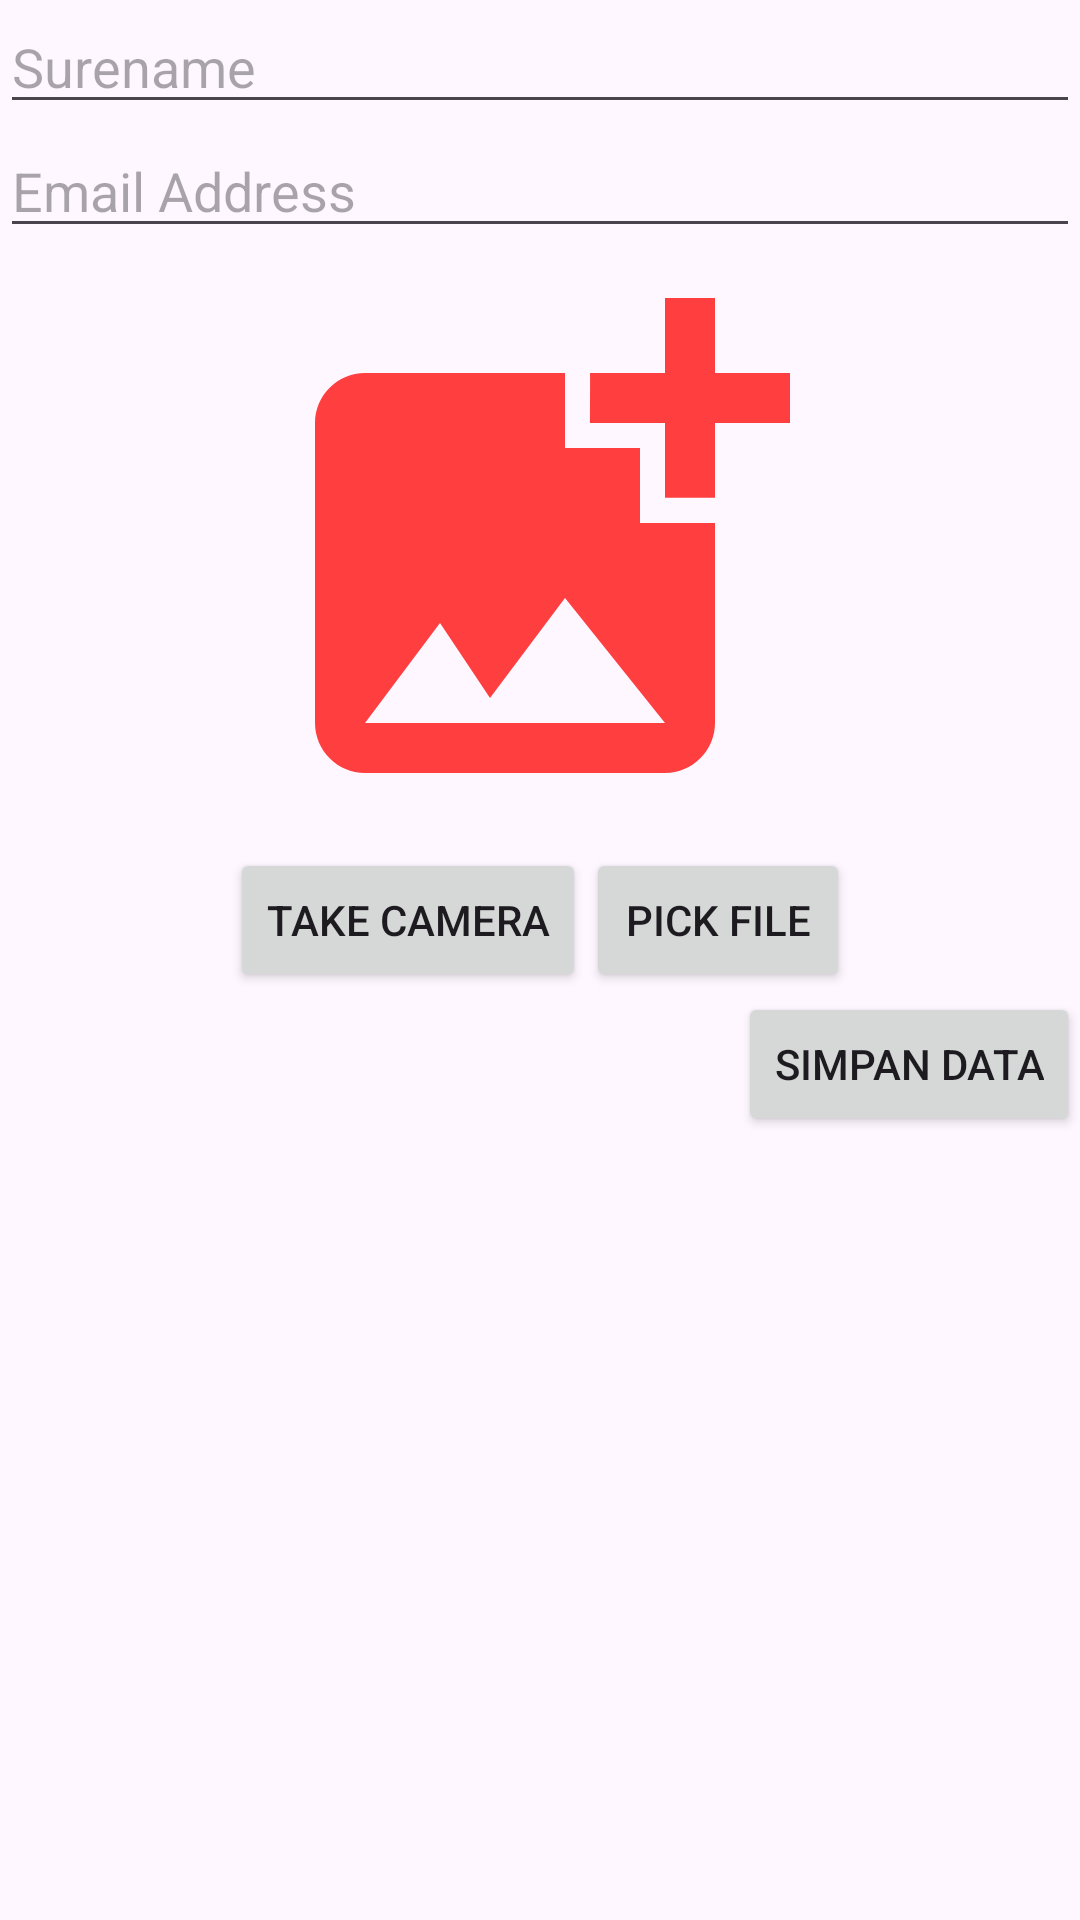

Produce the Android XML layout that renders to this screen, including the resource entries it uses.
<!-- AndroidManifest.xml: application theme Theme.SimpleDatabase -->
<!-- res/layout/activity_add_data.xml -->
<?xml version="1.0" encoding="utf-8"?>
<LinearLayout xmlns:android="http://schemas.android.com/apk/res/android"
    xmlns:app="http://schemas.android.com/apk/res-auto"
    xmlns:tools="http://schemas.android.com/tools"
    android:layout_width="match_parent"
    android:layout_height="match_parent"
    android:layout_margin="8dp"
    android:orientation="vertical"
    tools:context=".AddData">

    <EditText
        android:id="@+id/tv_name"
        android:layout_width="match_parent"
        android:layout_height="wrap_content"
        android:ems="10"
        android:hint="Surename"
        android:inputType="text" />

    <EditText
        android:id="@+id/editTextTextEmailAddress"
        android:layout_width="match_parent"
        android:layout_height="wrap_content"
        android:ems="10"
        android:hint="Email Address"
        android:inputType="textEmailAddress" />

    <ImageView
        android:id="@+id/potrait"
        android:layout_width="200dp"
        android:layout_height="200dp"
        android:layout_gravity="center"
        app:srcCompat="@drawable/baseline_add_photo_alternate_24" />

    <LinearLayout
        android:layout_width="match_parent"
        android:layout_height="wrap_content"
        android:gravity="center"
        android:orientation="horizontal">

        <Button
            android:id="@+id/btnCaptureImage"
            android:layout_width="wrap_content"
            android:layout_height="wrap_content"
            android:layout_gravity="center"
            android:text="Take Camera" />

        <Button
            android:id="@+id/btnPickFile"
            android:layout_width="wrap_content"
            android:layout_height="wrap_content"
            android:text="Pick File" />
    </LinearLayout>

    <Button
        android:id="@+id/btnSendData"
        android:layout_width="wrap_content"
        android:layout_height="wrap_content"
        android:layout_gravity="end"
        android:text="Simpan Data" />
</LinearLayout>
<!-- resources referenced by this layout -->
<resources>
  <!-- drawable baseline_add_photo_alternate_24 (drawable) -->
  <vector android:height="24dp" android:tint="#FF3F3F"
      android:viewportHeight="24" android:viewportWidth="24"
      android:width="24dp" xmlns:android="http://schemas.android.com/apk/res/android">
      <path android:fillColor="@android:color/white" android:pathData="M19,7v2.99s-1.99,0.01 -2,0L17,7h-3s0.01,-1.99 0,-2h3L17,2h2v3h3v2h-3zM16,11L16,8h-3L13,5L5,5c-1.1,0 -2,0.9 -2,2v12c0,1.1 0.9,2 2,2h12c1.1,0 2,-0.9 2,-2v-8h-3zM5,19l3,-4 2,3 3,-4 4,5L5,19z"/>
  </vector>
  <style name="Theme.SimpleDatabase" parent="Base.Theme.SimpleDatabase" />
  <style name="Base.Theme.SimpleDatabase" parent="Theme.Material3.DayNight.NoActionBar">
          
          
      </style>
</resources>
